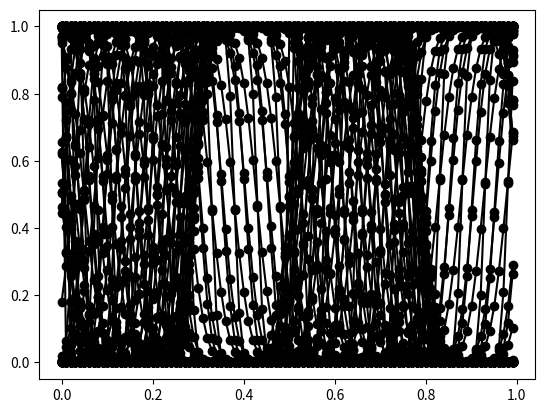

The matplotlib source for this figure:
""" A small script to solve an advection equation in 1D as a test for josiepy
"""
import matplotlib.pyplot as plt
import numpy as np

from matplotlib.animation import ArtistAnimation


def init(x: np.ndarray):
    """ Init function. It inits the state with a Rieman problemm
    """
    u = np.empty(x.shape)

    u[np.where(x >= 0.5)] = 1
    u[np.where(x < 0.5)] = 0

    return u

def flux(u: np.ndarray, a:np.ndarray):
    return np.multiply(a, u)


def upwind(u: np.ndarray, a: np.ndarray):
    au = np.zeros(u[1:-1].shape)

    # Below vectorized form of this:
    # for i in np.arange(len(a)):
    #     idx_u = i+1
    #     if a[i] >= 0:
    #         au[i] = a[i]*u[idx_u] - a[i-1]*u[idx_u-1]
    #     else:
    #         au[i] = a[i+1]*u[idx_u+1] - a[i]*u[idx_u]

    u_state = u[1:-1]
    a_state = a[1:-1]

    idx_a_plus = np.asarray(a_state >= 0).nonzero()[0]
    idx_a_minus = np.asarray(a_state < 0).nonzero()[0]

    a_plus = a_state[idx_a_plus]
    a_plus_left = a[idx_a_plus]
    a_minus = a_state[idx_a_minus]
    a_minus_right = a[idx_a_minus+1]

    u_plus = u_state[idx_a_plus]
    u_plus_left = u[idx_a_plus]
    u_minus = u_state[idx_a_minus]
    u_minus_right = u[idx_a_minus+2]

    au[idx_a_plus] = flux(u_plus, a_plus) - \
        flux(u_plus_left, a_plus_left)
    au[idx_a_minus] = flux(u_minus_right, a_minus_right) - \
        flux(u_minus, a_minus)

    return au


# :: Configuration ::
nx = 1000
tf = 5
CFL = 0.9


# The velocity can be a function of space and time
def advection_velocity(t, x, tf):
    f_x = np.ones(x.shape)
    f_t = np.sin(4*np.pi*t/tf)

    # return np.ones(x.shape)
    return np.outer(f_t, f_x)

# :: End Configuration ::


x = np.linspace(0, 1, nx)
dx = x[1] - x[0]

# Use a temporary dt to get the max of the advection velocity
time = np.arange(0, tf, dx)
temp_a = np.abs(np.max(advection_velocity(time, x, tf)))
dt = CFL*dx/np.abs(temp_a)

# Recompute the time with CFL
time = np.arange(0, tf, dt)
time_plot = np.linspace(0, tf, 100)
u = init(x)


# Add periodic BC
u = np.hstack((u[-1], u, u[0]))
u_new = np.empty(u.shape)

# Allocate a
a = np.empty(u.shape)


fig = plt.figure()
ax = fig.add_subplot(111)
ims = []

# Plot time instant
it_plot = 0
for t in time:

    # Time dependent advection velocity
    a[1:-1] = advection_velocity(t, x, tf)

    # Periodic BC
    a[0] = a[-2]
    a[-1] = a[1]

    # State update
    u_new[1:-1] = u[1:-1] - dt/dx*upwind(u, a)

    # Periodic BC
    u_new[0] = u_new[-2]
    u_new[-1] = u[1]

    if t >= time_plot[it_plot]:
        im, = ax.plot(x[::10], u_new[1:-1:10], 'ko-')
        ims.append([im])
        it_plot = it_plot + 1
    u = u_new

ani = ArtistAnimation(fig, ims, interval=50)
plt.show()
